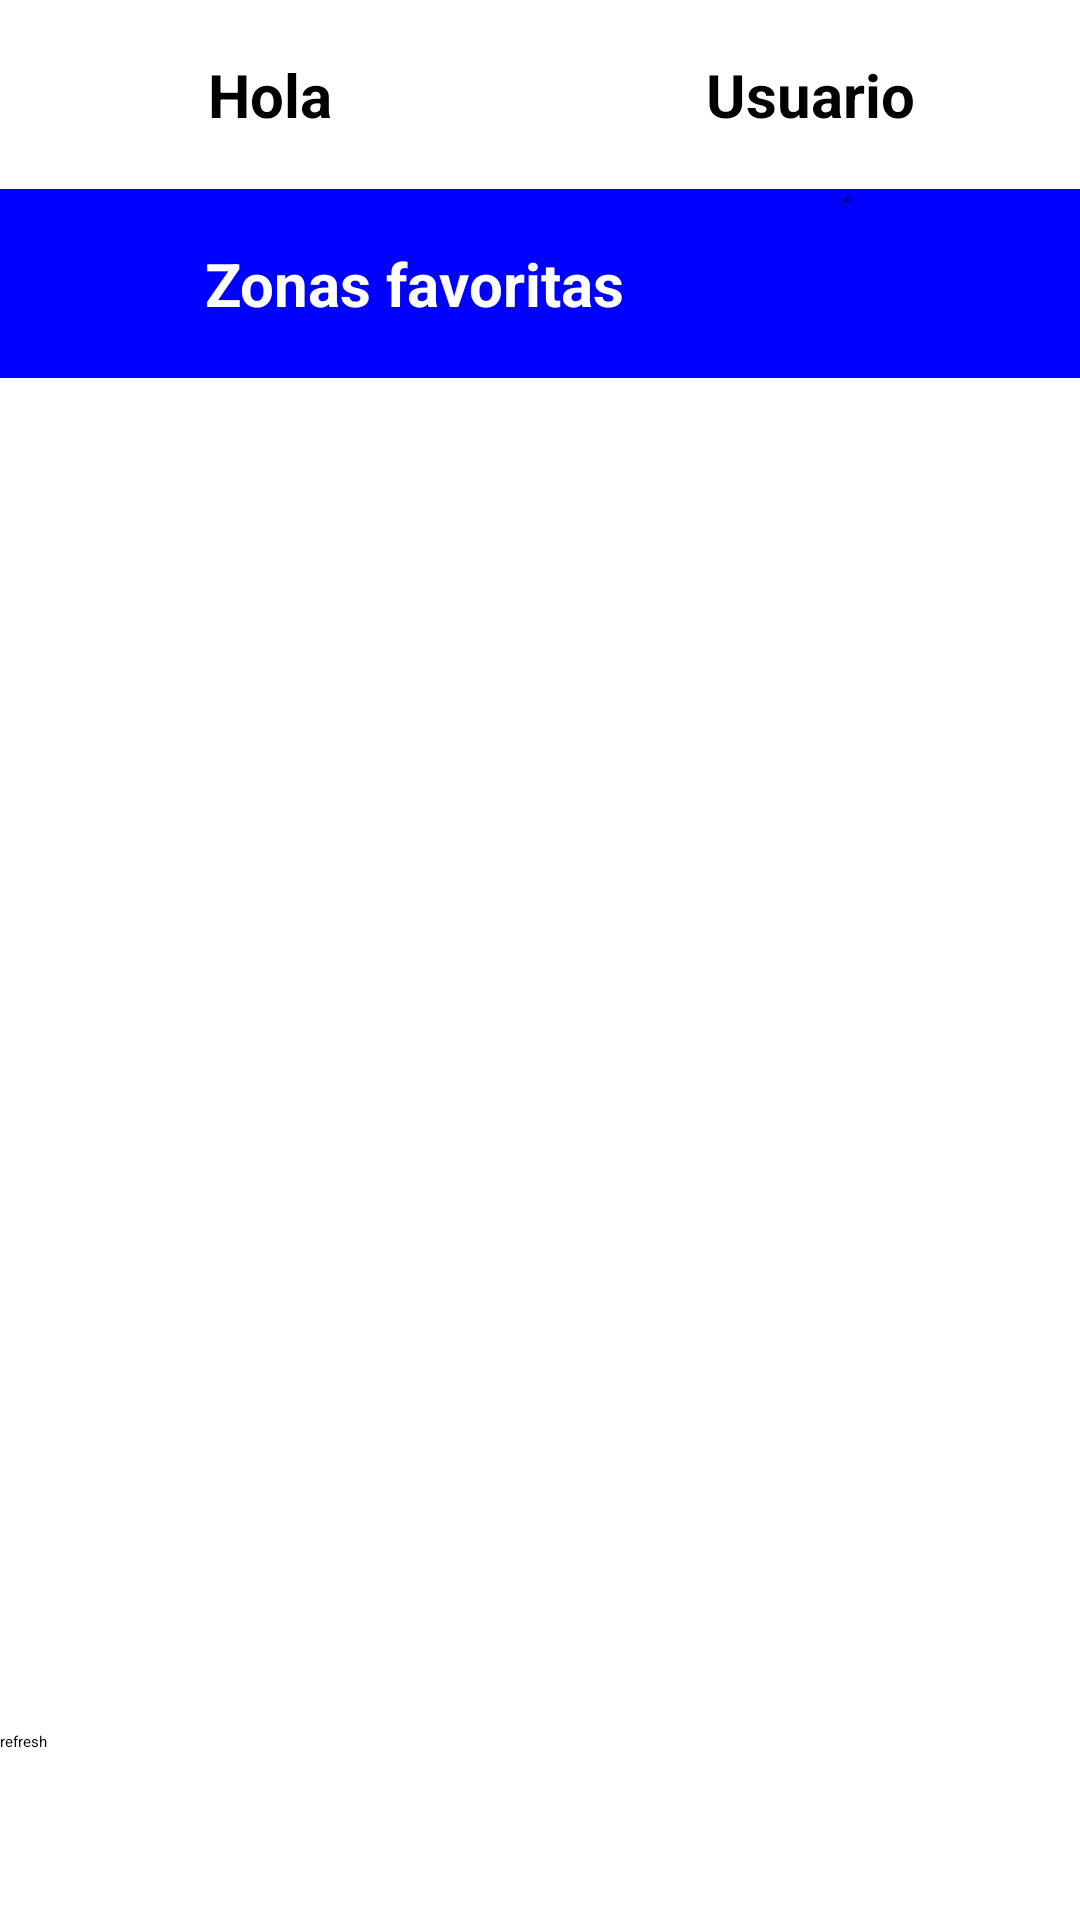

Write the Android layout XML for this screen, with the resource values it uses.
<!-- AndroidManifest.xml: application theme AppTheme -->
<!-- res/layout/activity_favourites.xml -->
<?xml version="1.0" encoding="utf-8"?>
<androidx.constraintlayout.widget.ConstraintLayout
    xmlns:android="http://schemas.android.com/apk/res/android"
    xmlns:tools="http://schemas.android.com/tools"
    android:layout_width="match_parent"
    android:layout_height="match_parent"
    tools:context=".DataActivity">

    <LinearLayout
        android:layout_width="match_parent"
        android:layout_height="match_parent"
        android:orientation="vertical"
        android:weightSum="10">

        <LinearLayout
            android:layout_width="match_parent"
            android:layout_height="0dp"
            android:orientation="horizontal"
            android:layout_weight="1"
            android:weightSum="2">
            <TextView
                android:id="@+id/tvTextoSaludo"
                android:layout_width="0dp"
                android:layout_height="match_parent"
                android:layout_weight="1"
                android:gravity="center"
                android:textStyle="bold"
                android:textSize="20dp"
                android:text="Hola">
            </TextView>
            <TextView
                android:id="@+id/tvNombreUsuario"
                android:layout_width="0dp"
                android:layout_height="match_parent"
                android:layout_weight="1"
                android:gravity="center"
                android:textStyle="bold"
                android:textSize="20dp"
                android:text="Usuario">
            </TextView>
        </LinearLayout>

        <LinearLayout
            android:layout_width="match_parent"
            android:layout_height="0dp"
            android:orientation="horizontal"
            android:layout_weight="1"
            android:weightSum="10"
            android:background="@color/colorBlue"
            >

            <TextView
                android:id="@+id/tvTituloFavoritos"
                android:layout_width="0dp"
                android:layout_height="match_parent"
                android:layout_weight="8"
                android:gravity="center"
                android:text="Zonas favoritas"
                android:textColor="@color/cardview_light_background"
                android:textSize="20dp"
                android:textStyle="bold" />

            <Button
                android:id="@+id/btnAddFavourites"
                android:layout_width="0dp"
                android:layout_height="match_parent"
                android:layout_weight="2"
                android:text="+"
                android:layout_marginLeft="5dp"
                android:layout_marginRight="10dp"/>
        </LinearLayout>

        <androidx.recyclerview.widget.RecyclerView
            android:id="@+id/recyclerview"
            android:layout_height="0dp"
            android:layout_width="match_parent"
            tools:listitem="@layout/recyclerview_favourite"
            android:layout_margin="5dp"
            android:layout_weight="7"/>

        <Button
            android:id="@+id/btnFefresh"
            android:layout_width="match_parent"
            android:layout_height="0dp"
            android:layout_weight="1"
            android:text="refresh"/>
    </LinearLayout>
</androidx.constraintlayout.widget.ConstraintLayout>
<!-- res/layout/recyclerview_favourite.xml (included above) -->
<?xml version="1.0" encoding="utf-8"?>
<LinearLayout xmlns:android="http://schemas.android.com/apk/res/android"
    android:orientation="vertical"
    android:layout_width="match_parent"
    android:layout_height="wrap_content">

    <LinearLayout
        android:orientation="horizontal"
        android:layout_width="match_parent"
        android:layout_height="match_parent"
        android:weightSum="4"
        android:gravity="center"
        android:background="@drawable/caja_datos"
        android:layout_margin="4dp">

        <TextView
            android:id="@+id/item_zone"
            android:layout_width="0dp"
            android:layout_height="wrap_content"
            android:layout_weight="1"
            android:textSize="10dp"
            android:text="zone"
            />
        <TextView
            android:id="@+id/item_country"
            android:layout_width="0dp"
            android:layout_height="wrap_content"
            android:layout_weight="1"
            android:textSize="7dp"
            android:text="country"
            />
        <TextView
            android:id="@+id/item_last_updated"
            android:layout_width="0dp"
            android:layout_height="wrap_content"
            android:layout_weight="1"
            android:textSize="15dp"
            android:textStyle="bold"
            android:text="00:00:00"
            />
        <TextView
            android:id="@+id/item_temperature"
            android:layout_width="0dp"
            android:layout_height="wrap_content"
            android:layout_weight="1"
            android:textSize="15dp"
            android:textStyle="bold"
            android:text="20º"
            />
        <ImageButton
            android:id="@+id/btnIconNav"
            android:layout_width="64dp"
            android:layout_height="64dp"
            android:backgroundTint="@color/colorWhite"/>
    </LinearLayout>
</LinearLayout>
<!-- resources referenced by this layout -->
<resources>
  <color name="colorBlue">#0000FF</color>
  <color name="colorWhite">#FFFFFF</color>
  <!-- drawable caja_datos (drawable) -->
  <?xml version="1.0" encoding="utf-8"?>
  <shape xmlns:android="http://schemas.android.com/apk/res/android" >
      <solid android:color="@color/colorBlueLight" />
      <padding
          android:left="5dp"
          android:right="5dp"
          android:bottom="5dp"
          android:top="5dp" />
  
      <corners android:radius="15dp" />
  </shape>
  <style name="AppTheme" parent="FirebaseUI">
          
  
      </style>
  <color name="colorBlueLight">#64B5F6</color>
</resources>
